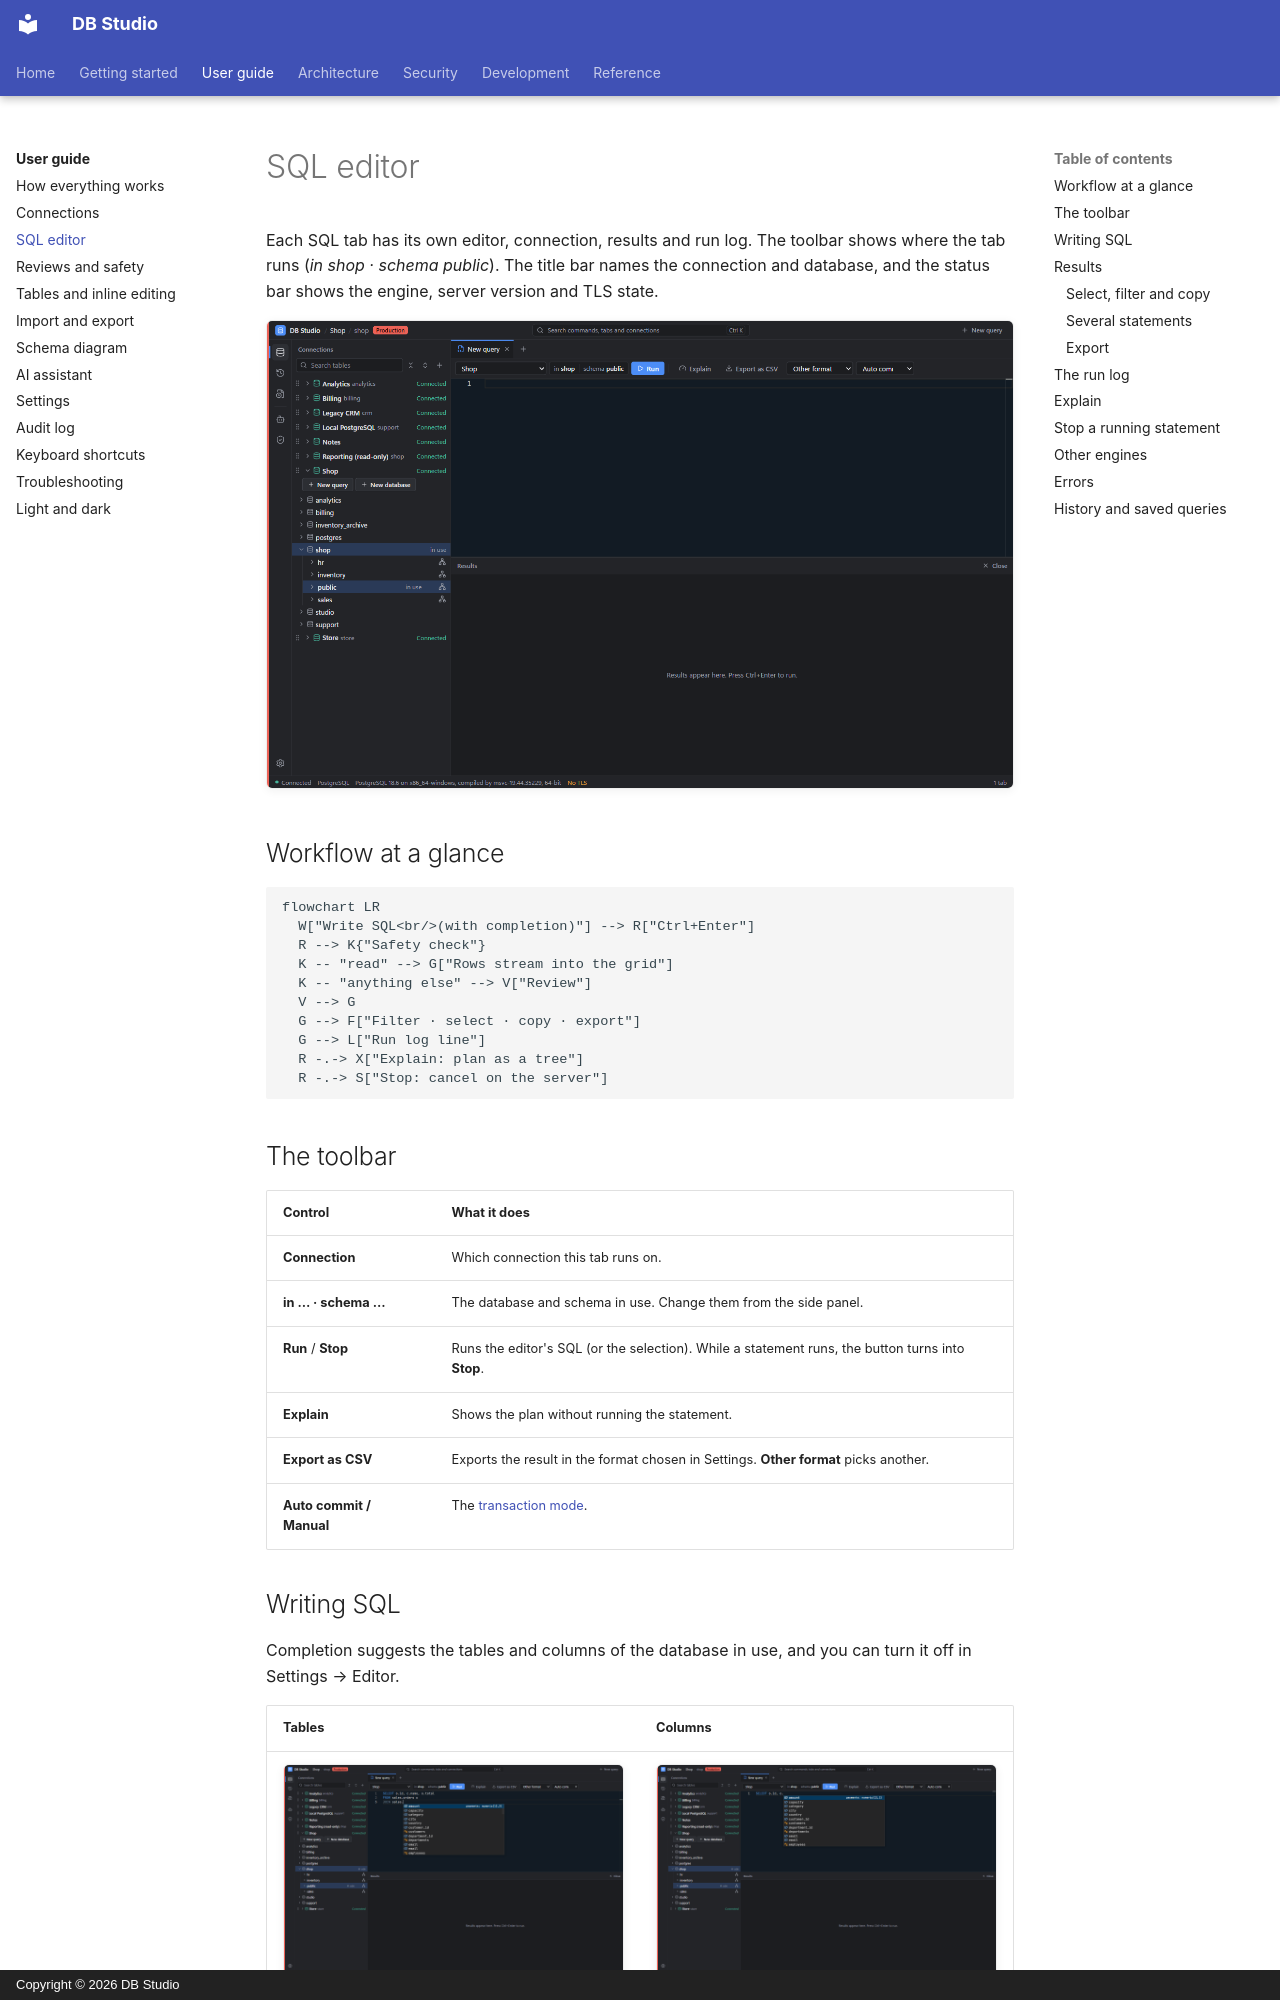

repository: hasinishraq/db-studio-documentation · page: user-guide/sql-editor/index.html · generator: mkdocs · copyright: Copyright © 2026 DB Studio

# SQL editor

Each SQL tab has its own editor, connection, results and run log. The toolbar shows where the tab
runs (*in shop · schema public*). The title bar names the connection and database, and the status
bar shows the engine, server version and TLS state.

![An empty SQL tab](../assets/screenshots/041-sql-empty-tab.png){ .shot loading=lazy }

## Workflow at a glance

```mermaid
flowchart LR
  W["Write SQL<br/>(with completion)"] --> R["Ctrl+Enter"]
  R --> K{"Safety check"}
  K -- "read" --> G["Rows stream into the grid"]
  K -- "anything else" --> V["Review"]
  V --> G
  G --> F["Filter · select · copy · export"]
  G --> L["Run log line"]
  R -.-> X["Explain: plan as a tree"]
  R -.-> S["Stop: cancel on the server"]
```

## The toolbar

| Control | What it does |
|---|---|
| **Connection** | Which connection this tab runs on. |
| **in … · schema …** | The database and schema in use. Change them from the side panel. |
| **Run** / **Stop** | Runs the editor's SQL (or the selection). While a statement runs, the button turns into **Stop**. |
| **Explain** | Shows the plan without running the statement. |
| **Export as CSV** | Exports the result in the format chosen in Settings. **Other format** picks another. |
| **Auto commit / Manual** | The [transaction mode](safety.md#transactions). |
